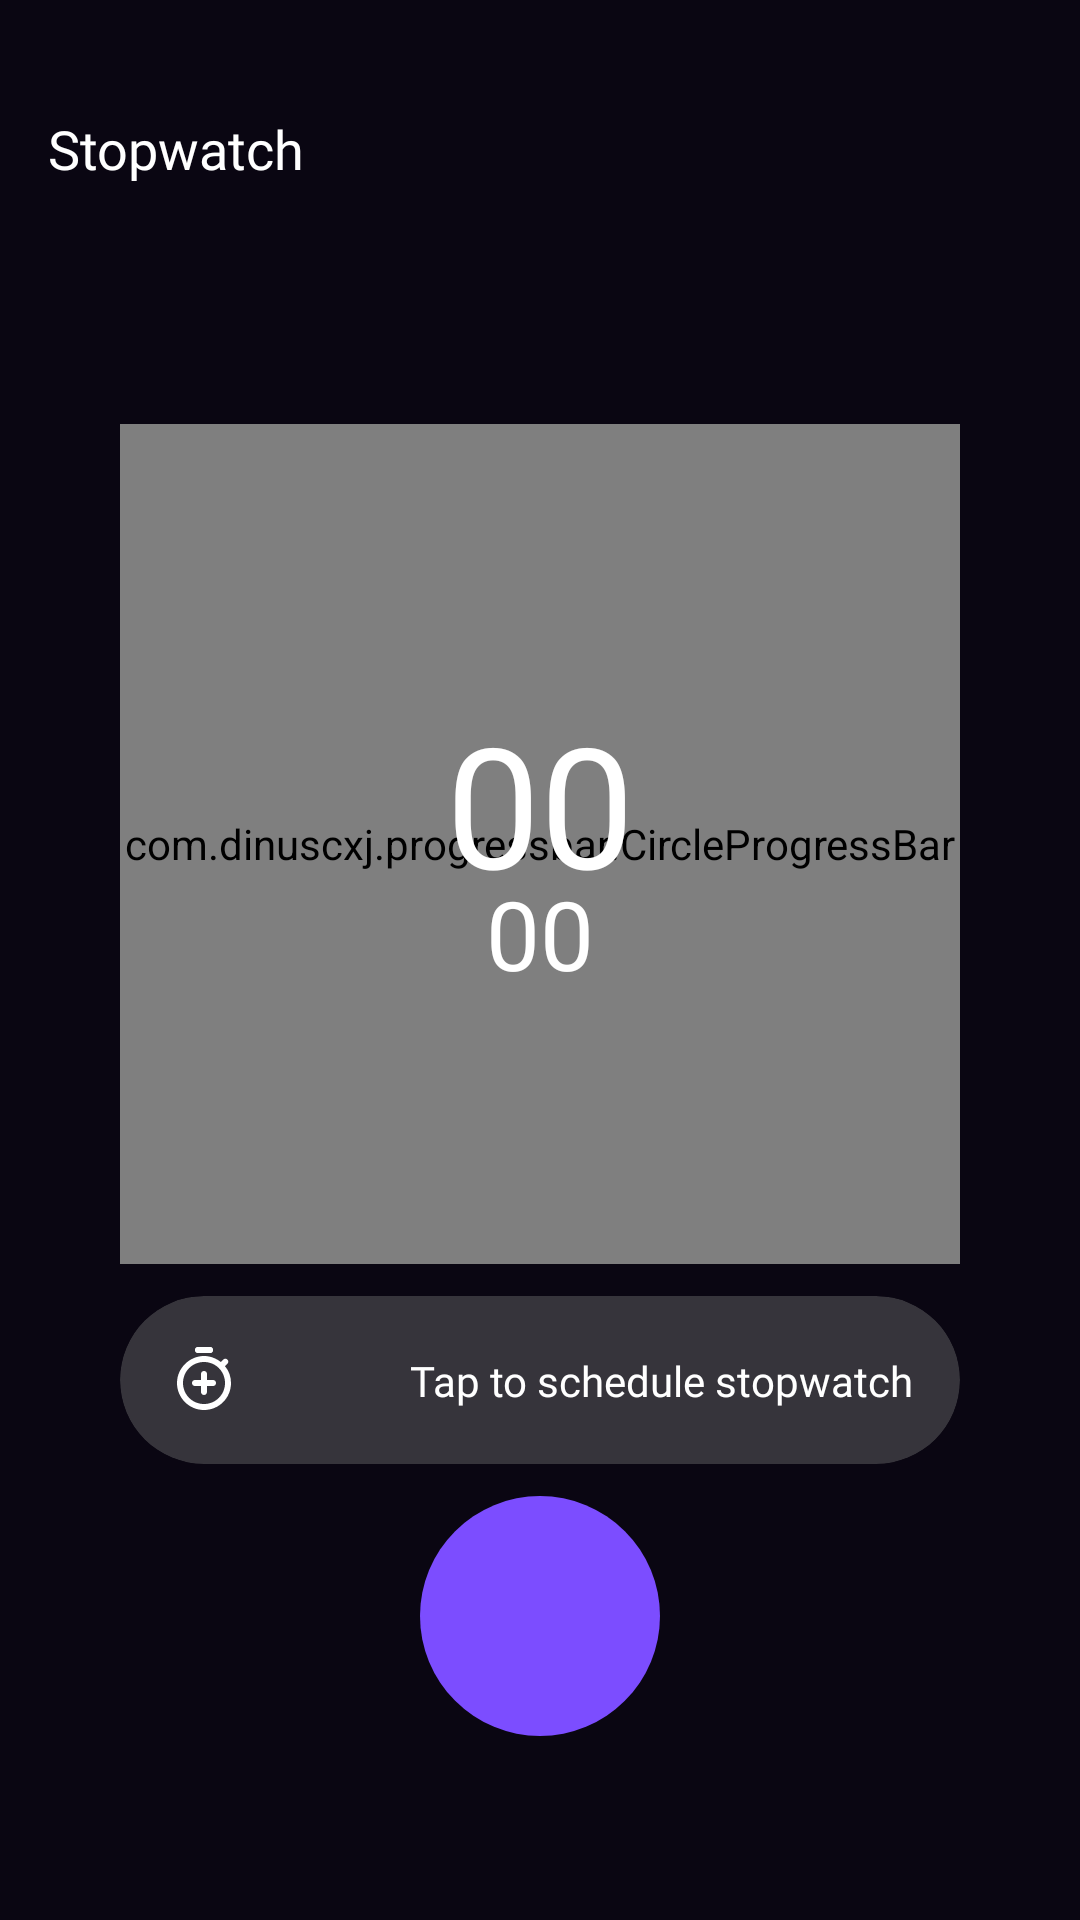

This screen was rendered from an Android layout file. Write that file and the resources it references.
<!-- AndroidManifest.xml: application theme Theme.Calarm -->
<!-- res/layout/fragment_main_stopwatch.xml -->
<?xml version="1.0" encoding="utf-8"?>
<layout xmlns:android="http://schemas.android.com/apk/res/android"
    xmlns:app="http://schemas.android.com/apk/res-auto"
    xmlns:tools="http://schemas.android.com/tools">
    <data>
        <variable
            name="fragment"
            type="zone.ien.calarm.fragment.MainStopwatchFragment" />
    </data>
    <androidx.constraintlayout.widget.ConstraintLayout
        android:layout_width="match_parent"
        android:layout_height="match_parent"
        android:fitsSystemWindows="true">

        <com.google.android.material.appbar.MaterialToolbar
            android:id="@+id/toolbar"
            android:layout_width="match_parent"
            android:layout_height="wrap_content"
            android:minHeight="80dp"
            app:maxButtonHeight="50dp"
            app:layout_constraintStart_toStartOf="parent"
            app:layout_constraintEnd_toEndOf="parent"
            app:layout_constraintTop_toTopOf="parent">

            <androidx.constraintlayout.widget.ConstraintLayout
                android:layout_width="match_parent"
                android:layout_height="match_parent">

                <TextView
                    android:id="@+id/sub_title"
                    android:layout_width="0dp"
                    android:layout_height="wrap_content"
                    tools:text="좋은 아침입니다,"
                    android:textColor="@color/white"
                    android:fontFamily="@font/pretendard"
                    android:layout_marginEnd="@dimen/usual_margin"
                    app:layout_constraintStart_toStartOf="parent"
                    app:layout_constraintEnd_toEndOf="parent"
                    app:layout_constraintTop_toTopOf="parent"
                    app:layout_constraintBottom_toTopOf="@id/app_title" />

                <TextView
                    android:id="@+id/app_title"
                    android:layout_width="0dp"
                    android:layout_height="wrap_content"
                    android:text="@string/stopwatch"
                    android:textColor="@color/white"
                    android:textSize="18sp"
                    android:fontFamily="@font/pretendard_black"
                    android:layout_marginEnd="@dimen/usual_margin"
                    app:layout_constraintStart_toStartOf="parent"
                    app:layout_constraintEnd_toEndOf="parent"
                    app:layout_constraintTop_toBottomOf="@id/sub_title"
                    app:layout_constraintBottom_toBottomOf="parent" />

            </androidx.constraintlayout.widget.ConstraintLayout>

        </com.google.android.material.appbar.MaterialToolbar>

        <com.dinuscxj.progressbar.CircleProgressBar
            android:id="@+id/progress"
            android:layout_width="280dp"
            android:layout_height="0dp"
            android:layout_margin="@dimen/usual_margin"
            app:layout_constraintDimensionRatio="1:1"
            app:layout_constraintStart_toStartOf="parent"
            app:layout_constraintEnd_toEndOf="parent"
            app:layout_constraintTop_toBottomOf="@id/toolbar"
            app:layout_constraintBottom_toTopOf="@id/card_lapse"
            app:progress_background_color="@color/gray"
            app:progress_end_color="?attr/colorSecondary"
            app:progress_start_color="?attr/colorSecondary"
            app:progress_stroke_cap="round"
            app:progress_stroke_width="10dp"
            app:style="solid_line" />

        <androidx.constraintlayout.widget.ConstraintLayout
            android:layout_width="wrap_content"
            android:layout_height="wrap_content"
            app:layout_constraintStart_toStartOf="@id/progress"
            app:layout_constraintEnd_toEndOf="@id/progress"
            app:layout_constraintTop_toTopOf="@id/progress"
            app:layout_constraintBottom_toBottomOf="@id/progress">

            <com.google.android.material.textview.MaterialTextView
                android:id="@+id/tv_time"
                android:layout_width="wrap_content"
                android:layout_height="wrap_content"
                android:layout_marginHorizontal="@dimen/usual_margin"
                android:fontFeatureSettings="tnum"
                android:fontFamily="@font/pretendard_regular"
                android:text="00"
                android:textColor="@color/white"
                android:textAlignment="center"
                android:textSize="56sp"
                app:layout_constraintVertical_chainStyle="packed"
                app:layout_constraintStart_toStartOf="parent"
                app:layout_constraintEnd_toEndOf="parent"
                app:layout_constraintBaseline_toTopOf="@id/tv_time_milli"/>

            <com.google.android.material.textview.MaterialTextView
                android:id="@+id/tv_time_milli"
                android:layout_width="wrap_content"
                android:layout_height="wrap_content"
                android:text="00"
                android:fontFeatureSettings="tnum"
                android:fontFamily="@font/pretendard_regular"
                android:textSize="32sp"
                android:textColor="@color/white"
                android:textAlignment="center"
                app:layout_constraintStart_toStartOf="parent"
                app:layout_constraintEnd_toEndOf="parent"
                app:layout_constraintTop_toBottomOf="@id/tv_time" />

        </androidx.constraintlayout.widget.ConstraintLayout>

        <com.google.android.material.card.MaterialCardView
            android:id="@+id/card_schedule"
            android:layout_width="0dp"
            android:layout_height="wrap_content"
            android:background="@drawable/ripple_rounded"
            android:clickable="true"
            android:focusable="auto"
            android:checkable="true"
            android:checked="true"
            app:checkedIcon="@null"
            style="@style/Widget.Material3.CardView.Filled"
            app:cardCornerRadius="40dp"
            app:layout_constraintStart_toStartOf="@id/progress"
            app:layout_constraintEnd_toEndOf="@id/progress"
            app:layout_constraintTop_toBottomOf="@id/progress"
            app:layout_constraintBottom_toTopOf="@id/btn_play">

            <androidx.constraintlayout.widget.ConstraintLayout
                android:layout_width="match_parent"
                android:layout_height="match_parent"
                android:padding="@dimen/usual_margin">

                <ImageView
                    android:id="@+id/ic_alarm"
                    android:layout_width="24dp"
                    android:layout_height="24dp"
                    android:src="@drawable/ic_timer_add"
                    app:tint="@color/white"
                    app:layout_constraintStart_toStartOf="parent"
                    app:layout_constraintTop_toTopOf="parent"
                    app:layout_constraintBottom_toBottomOf="parent" />

                <com.google.android.material.textview.MaterialTextView
                    android:id="@+id/tv_alarm"
                    android:layout_width="0dp"
                    android:layout_height="wrap_content"
                    android:text="@string/tap_to_schedule_stopwatch"
                    android:textAlignment="textEnd"
                    android:textColor="@color/white"
                    android:fontFamily="@font/pretendard"
                    android:layout_marginStart="@dimen/usual_margin"
                    app:layout_constraintStart_toEndOf="@id/ic_alarm"
                    app:layout_constraintEnd_toEndOf="parent"
                    app:layout_constraintTop_toTopOf="parent"
                    app:layout_constraintBottom_toBottomOf="parent" />

            </androidx.constraintlayout.widget.ConstraintLayout>

        </com.google.android.material.card.MaterialCardView>

        <com.google.android.material.card.MaterialCardView
            android:id="@+id/card_lapse"
            android:layout_width="0dp"
            android:layout_height="0.1dp"
            android:visibility="gone"
            style="@style/Widget.Material3.CardView.Elevated"
            android:layout_marginHorizontal="@dimen/usual_margin"
            app:layout_constraintStart_toStartOf="parent"
            app:layout_constraintEnd_toEndOf="parent"
            app:layout_constraintTop_toBottomOf="@id/progress"
            app:layout_constraintBottom_toTopOf="@id/btn_play">

            <androidx.recyclerview.widget.RecyclerView
                android:id="@+id/list"
                android:layout_width="match_parent"
                android:layout_height="match_parent"
                android:layout_margin="@dimen/usual_margin"
                app:layoutManager="androidx.recyclerview.widget.LinearLayoutManager" />

        </com.google.android.material.card.MaterialCardView>

        <com.google.android.material.button.MaterialButton
            android:id="@+id/btn_play"
            android:layout_width="80dp"
            android:layout_height="80dp"
            android:insetLeft="0dp"
            android:insetTop="0dp"
            android:insetRight="0dp"
            android:insetBottom="0dp"
            android:layout_marginTop="@dimen/usual_margin"
            android:layout_marginBottom="@dimen/usual_margin"
            app:icon="@drawable/ic_play_arrow"
            app:iconGravity="textStart"
            app:iconPadding="0dp"
            app:iconSize="36dp"
            app:iconTint="?attr/colorOnSecondary"
            app:backgroundTint="?attr/colorSecondary"
            app:rippleColor="?attr/colorSecondary"
            app:layout_constraintStart_toStartOf="parent"
            app:layout_constraintEnd_toEndOf="parent"
            app:layout_constraintTop_toBottomOf="@id/card_lapse"
            app:layout_constraintBottom_toBottomOf="parent"/>

        <com.google.android.material.button.MaterialButton
            android:id="@+id/btn_reset"
            android:layout_width="64dp"
            android:layout_height="64dp"
            android:insetLeft="0dp"
            android:insetTop="0dp"
            android:insetRight="0dp"
            android:insetBottom="0dp"
            android:visibility="invisible"
            android:layout_marginEnd="32dp"
            app:icon="@drawable/ic_restart"
            app:iconTint="?attr/colorOnTertiary"
            app:iconGravity="textStart"
            app:iconPadding="0dp"
            app:iconSize="36dp"
            app:backgroundTint="?attr/colorTertiary"
            app:rippleColor="?attr/colorTertiary"
            app:layout_constraintEnd_toStartOf="@id/btn_play"
            app:layout_constraintTop_toTopOf="@id/btn_play"
            app:layout_constraintBottom_toBottomOf="@id/btn_play"/>

        <com.google.android.material.button.MaterialButton
            android:id="@+id/btn_lap"
            android:layout_width="64dp"
            android:layout_height="64dp"
            style="?attr/materialButtonOutlinedStyle"
            android:insetLeft="0dp"
            android:insetTop="0dp"
            android:insetRight="0dp"
            android:insetBottom="0dp"
            android:layout_marginStart="32dp"
            android:text="🚩"
            android:textSize="24sp"
            android:fontFamily="@font/pretendard_black"
            android:visibility="invisible"
            android:padding="0dp"
            app:iconGravity="textStart"
            app:iconPadding="0dp"
            app:iconSize="36dp"
            app:strokeColor="?attr/colorTertiary"
            app:rippleColor="?attr/colorTertiary"
            app:strokeWidth="3dp"
            app:layout_constraintStart_toEndOf="@id/btn_play"
            app:layout_constraintTop_toTopOf="@id/btn_play"
            app:layout_constraintBottom_toBottomOf="@id/btn_play"/>

    </androidx.constraintlayout.widget.ConstraintLayout>
</layout>
<!-- resources referenced by this layout -->
<resources>
  <color name="gray">#404040</color>
  <color name="white">#FFFFFF</color>
  <dimen name="usual_margin">16dp</dimen>
  <!-- drawable ic_timer_add (drawable) -->
  <vector xmlns:android="http://schemas.android.com/apk/res/android"
      android:width="24dp"
      android:height="24dp"
      android:viewportWidth="24"
      android:viewportHeight="24">
    <path
        android:fillColor="#FF000000"
        android:pathData="M14,1h-4C9.4,1 9,1.4 9,2v0c0,0.6 0.4,1 1,1h4c0.6,0 1,-0.4 1,-1v0C15,1.4 14.6,1 14,1z"/>
    <path
        android:fillColor="#FF000000"
        android:pathData="M10,3h4c0.6,0 1,-0.5 1,-1s-0.4,-1 -1,-1h-4C9.5,1 9,1.5 9,2S9.5,3 10,3z"/>
    <path
        android:fillColor="#FF000000"
        android:pathData="M19,7.4l0.8,-0.8c0.4,-0.4 0.4,-1 0,-1.4l0,0c-0.4,-0.4 -1,-0.4 -1.4,0L17.6,6c-1.5,-1.2 -3.5,-2 -5.6,-2c-4.8,0 -8.9,4 -9,8.8C2.9,17.8 6.9,22 12,22c5,0 9,-4 9,-9C21,10.9 20.3,8.9 19,7.4zM12,20c-3.9,0 -7,-3.1 -7,-7s3.1,-7 7,-7s7,3.1 7,7S15.9,20 12,20z"/>
    <path
        android:fillColor="#FF000000"
        android:pathData="M15,12h-2v-2c0,-0.6 -0.4,-1 -1,-1s-1,0.4 -1,1v2H9c-0.6,0 -1,0.4 -1,1s0.4,1 1,1h2v2c0,0.5 0.4,1 1,1s1,-0.5 1,-1v-2h2c0.6,0 1,-0.4 1,-1S15.6,12 15,12z"/>
  </vector>
  <!-- drawable ripple_rounded (drawable) -->
  <?xml version="1.0" encoding="utf-8"?>
  <ripple xmlns:android="http://schemas.android.com/apk/res/android"
      android:color="?android:attr/colorControlHighlight">
      <item android:id="@android:id/mask">
          <shape android:shape="rectangle">
              <solid android:color="#000000" />
              <corners android:radius="@dimen/layout_radius" />
          </shape>
      </item>
  
  </ripple>
  <string name="stopwatch">Stopwatch</string>
  <string name="tap_to_schedule_stopwatch">Tap to schedule stopwatch</string>
  <style name="Theme.Calarm" parent="Theme.Material3.Dark.NoActionBar">
          
          <item name="colorPrimary">@color/colorPrimary</item>
          <item name="colorPrimaryVariant">@color/colorPrimaryDark</item>
          <item name="colorOnPrimary">@color/white</item>
          
          <item name="colorSecondary">@color/colorAccent</item>
          <item name="colorSecondaryVariant">@color/colorAccentDark</item>
          <item name="colorOnSecondary">@color/black</item>
          
          <item name="android:statusBarColor">@color/purple_dark</item>
          <item name="android:colorBackground">@color/purple_dark</item>
           Customize your theme here.
      </style>
  <dimen name="layout_radius">24dp</dimen>
  <color name="colorPrimary">#EB9EFF</color>
  <color name="colorPrimaryDark">#E378FF</color>
  <color name="colorAccent">#7C4DFF</color>
  <color name="colorAccentDark">#633ECC</color>
  <color name="black">#000000</color>
  <color name="purple_dark">#FF0A0612</color>
</resources>
